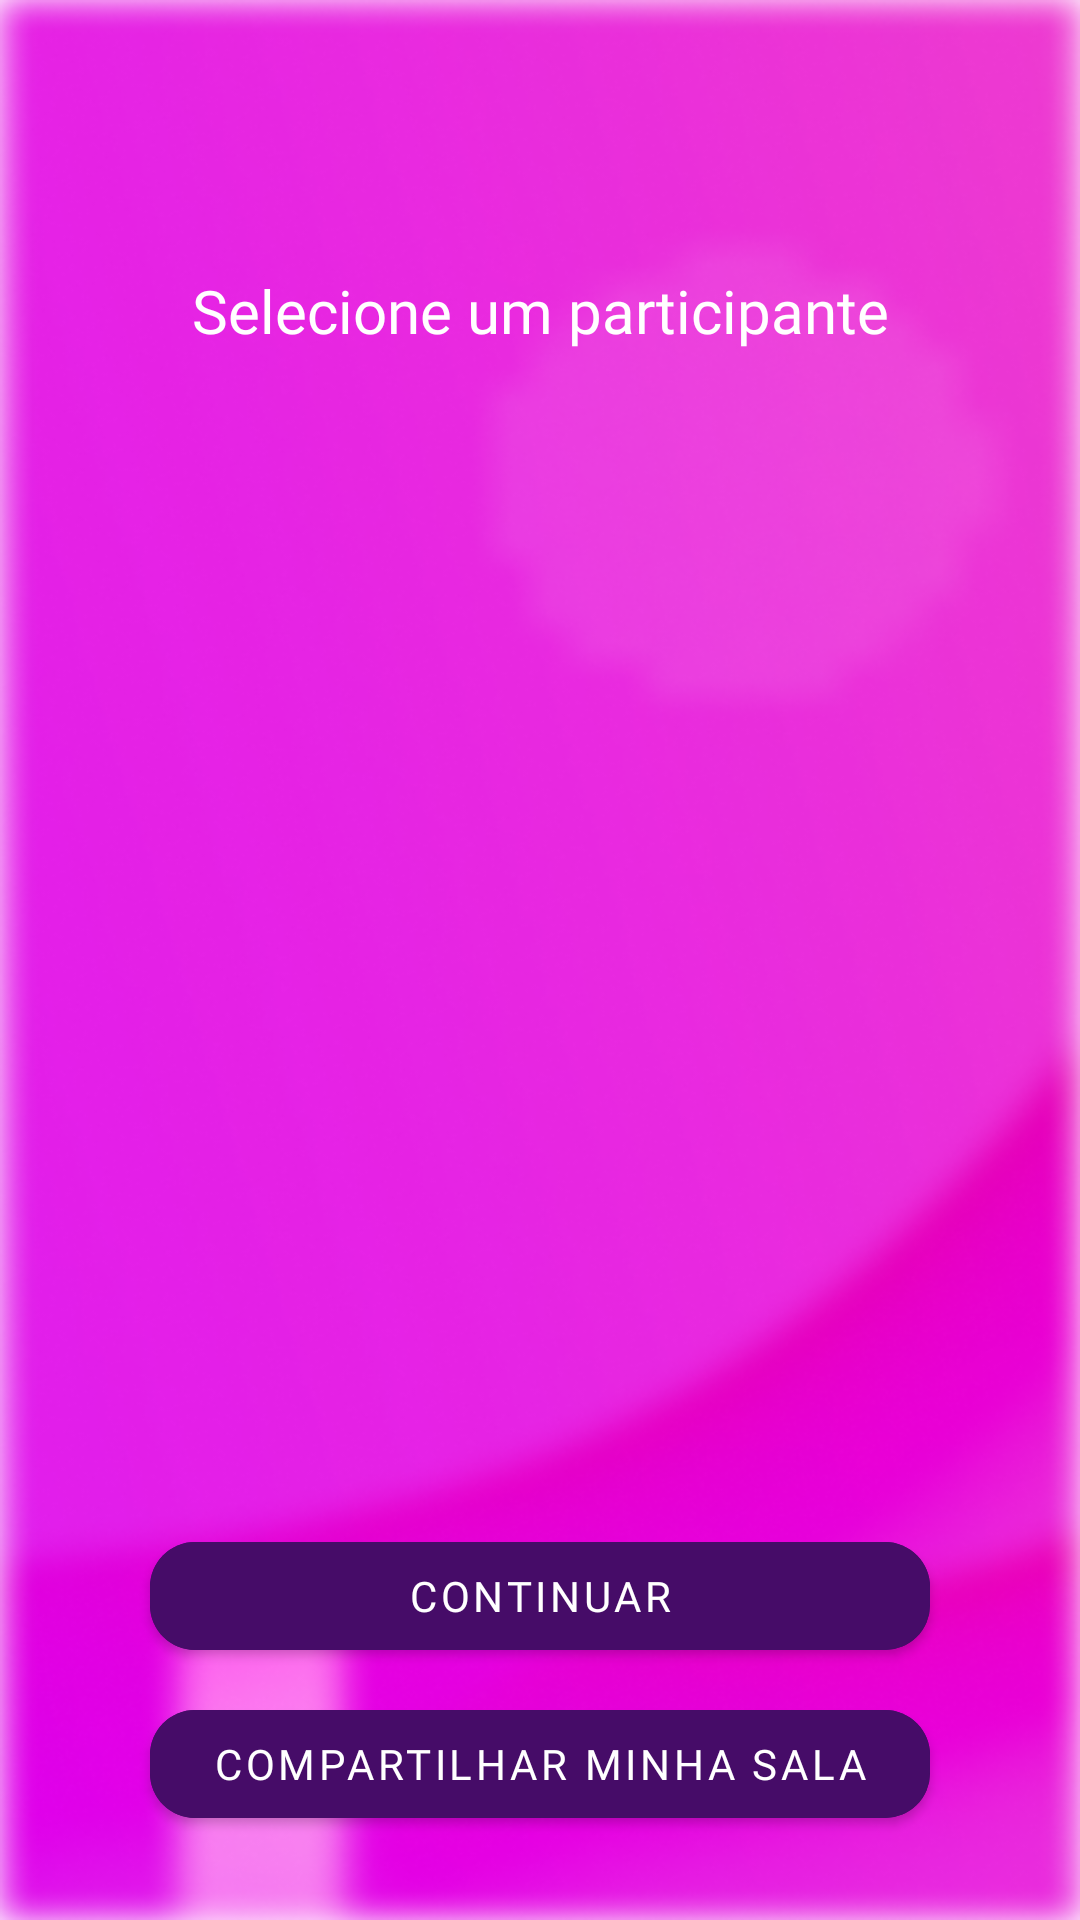

This screen was rendered from an Android layout file. Write that file and the resources it references.
<!-- AndroidManifest.xml: application theme Theme.QueridometroApp -->
<!-- res/layout/fragment_select.xml -->
<?xml version="1.0" encoding="utf-8"?>
<androidx.constraintlayout.widget.ConstraintLayout xmlns:android="http://schemas.android.com/apk/res/android"
    xmlns:tools="http://schemas.android.com/tools"
    android:layout_width="match_parent"
    android:layout_height="match_parent"
    xmlns:app="http://schemas.android.com/apk/res-auto"
    android:background="@drawable/bg4"
    android:layout_marginStart="-5dp"
    android:layout_marginEnd="-5dp"
    android:layout_marginTop="-5dp"
    android:layout_marginBottom="-5dp"
    tools:context=".view.select.SelectFragment">

    <TextView
        android:id="@+id/txtSelectFriend"
        style="@style/title_default"
        android:layout_marginTop="90dp"
        android:layout_marginHorizontal="16dp"
        android:text="@string/title_select_friend"
        app:layout_constraintEnd_toEndOf="parent"
        app:layout_constraintStart_toStartOf="parent"
        app:layout_constraintTop_toTopOf="parent" />

    <androidx.recyclerview.widget.RecyclerView
        android:id="@+id/rvSelectFriend"
        android:layout_width="wrap_content"
        android:layout_height="0dp"
        android:layout_marginTop="20dp"
        android:layout_marginHorizontal="20dp"
        android:layout_marginBottom="16dp"
        android:foregroundGravity="center"
        app:layout_constraintTop_toBottomOf="@id/txtSelectFriend"
        app:layout_constraintStart_toStartOf="parent"
        app:layout_constraintEnd_toEndOf="parent"
        app:layout_constraintBottom_toTopOf="@id/btnSelectContinue"
        tools:listitem="@layout/select_user_item"/>


    <com.google.android.material.button.MaterialButton
        android:id="@+id/btnSelectContinue"
        style="@style/button_default"
        android:text="@string/title_continue"
        app:cornerRadius="15dp"
        android:layout_marginBottom="8dp"
        android:layout_marginHorizontal="50dp"
        app:layout_constraintBottom_toTopOf="@id/btnSelectExitRoom"
        app:layout_constraintStart_toStartOf="parent"
        app:layout_constraintStart_toEndOf="parent"/>

    <com.google.android.material.button.MaterialButton
        android:id="@+id/btnSelectExitRoom"
        style="@style/button_default"
        android:text="Compartilhar minha sala"
        app:cornerRadius="15dp"
        android:layout_marginBottom="28dp"
        android:layout_marginHorizontal="50dp"
        app:layout_constraintBottom_toBottomOf="parent"
        app:layout_constraintStart_toStartOf="parent"
        app:layout_constraintStart_toEndOf="parent"/>
</androidx.constraintlayout.widget.ConstraintLayout>
<!-- res/layout/select_user_item.xml (included above) -->
<?xml version="1.0" encoding="utf-8"?>
<LinearLayout xmlns:android="http://schemas.android.com/apk/res/android"
    xmlns:tools="http://schemas.android.com/tools"
    android:layout_width="100dp"
    android:layout_height="wrap_content"
    android:orientation="vertical"
    android:gravity="center"
    android:layout_margin="8dp"
    tools:background="@color/black"
    xmlns:app="http://schemas.android.com/apk/res-auto">
    <FrameLayout
        android:layout_gravity="center"
        android:layout_width="80dp"
        android:layout_height="match_parent">

        <de.hdodenhof.circleimageview.CircleImageView
            android:id="@+id/ciSelectUserImage"
            android:layout_width="60dp"
            android:layout_height="60dp"
            android:layout_gravity="center"
            tools:src="@drawable/persondefault"/>

        <de.hdodenhof.circleimageview.CircleImageView
            android:id="@+id/ciSelectedEmojiImage"
            android:layout_width="30dp"
            android:layout_height="30dp"
            android:layout_gravity="bottom"
            tools:src="@drawable/persondefault"/>

    </FrameLayout>


    <androidx.cardview.widget.CardView
        android:layout_width="wrap_content"
        android:layout_height="wrap_content"
        android:layout_marginTop="2dp"
        app:cardCornerRadius="6dp">

        <TextView
            android:id="@+id/txtSelectUserName"
            style="@style/title_default"
            android:textColor="@color/black"
            android:layout_marginHorizontal="8dp"
            android:layout_marginTop="2dp"
            android:textSize="10sp"
            tools:text="wwwwwwwwww"/>
    </androidx.cardview.widget.CardView>

</LinearLayout>
<!-- resources referenced by this layout -->
<resources>
  <color name="black">#FF000000</color>
  <!-- drawable bg4: png bitmap (drawable, 275391 bytes) -->
  <!-- drawable persondefault: png bitmap (drawable, 11590 bytes) -->
  <string name="title_continue">Continuar</string>
  <string name="title_select_friend">Selecione um participante</string>
  <style name="button_default">
          <item name="android:layout_width">match_parent</item>
          <item name="android:layout_height">wrap_content</item>
          <item name="android:backgroundTint">@color/primary</item>
          <item name="android:fontFamily">@font/poppinssemibold</item>
          <item name="android:textSize">14sp</item>
      </style>
  <style name="title_default">
          <item name="android:layout_width">match_parent</item>
          <item name="android:layout_height">wrap_content</item>
          <item name="android:textSize">20sp</item>
          <item name="android:textAlignment">center</item>
          <item name="android:textColor">@color/white</item>
          <item name="android:fontFamily">@font/poppinssemibold</item>
      </style>
  <style name="Theme.QueridometroApp" parent="Theme.MaterialComponents.DayNight.NoActionBar">
          
          <item name="colorPrimary">@color/primary</item>
          <item name="colorPrimaryVariant">@color/secundary</item>
          <item name="colorOnPrimary">@color/white</item>
          
          <item name="colorSecondary">@color/primary</item>
          <item name="colorSecondaryVariant">@color/secundary</item>
          <item name="colorOnSecondary">@color/black</item>
          
          <item name="android:statusBarColor">@color/primary</item>
          
      </style>
  <color name="primary">#460C68</color>
  <color name="white">#FFFFFFFF</color>
  <color name="secundary">#707F167F</color>
</resources>
